Labelled photos from "Dataset", an image-classification folder in jhonesis/Dataset-satellite-fire. The possible labels are: satellite imagery with fire, satellite imagery without fire.

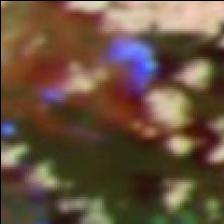
Label: satellite imagery with fire

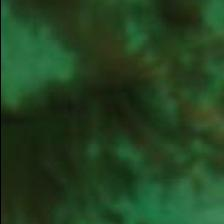
Label: satellite imagery without fire

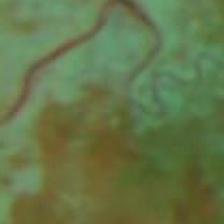
Label: satellite imagery without fire

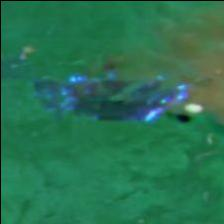
Label: satellite imagery with fire

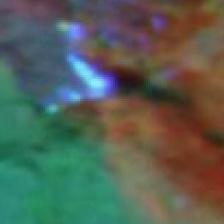
Label: satellite imagery with fire

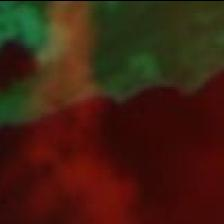
Label: satellite imagery without fire
